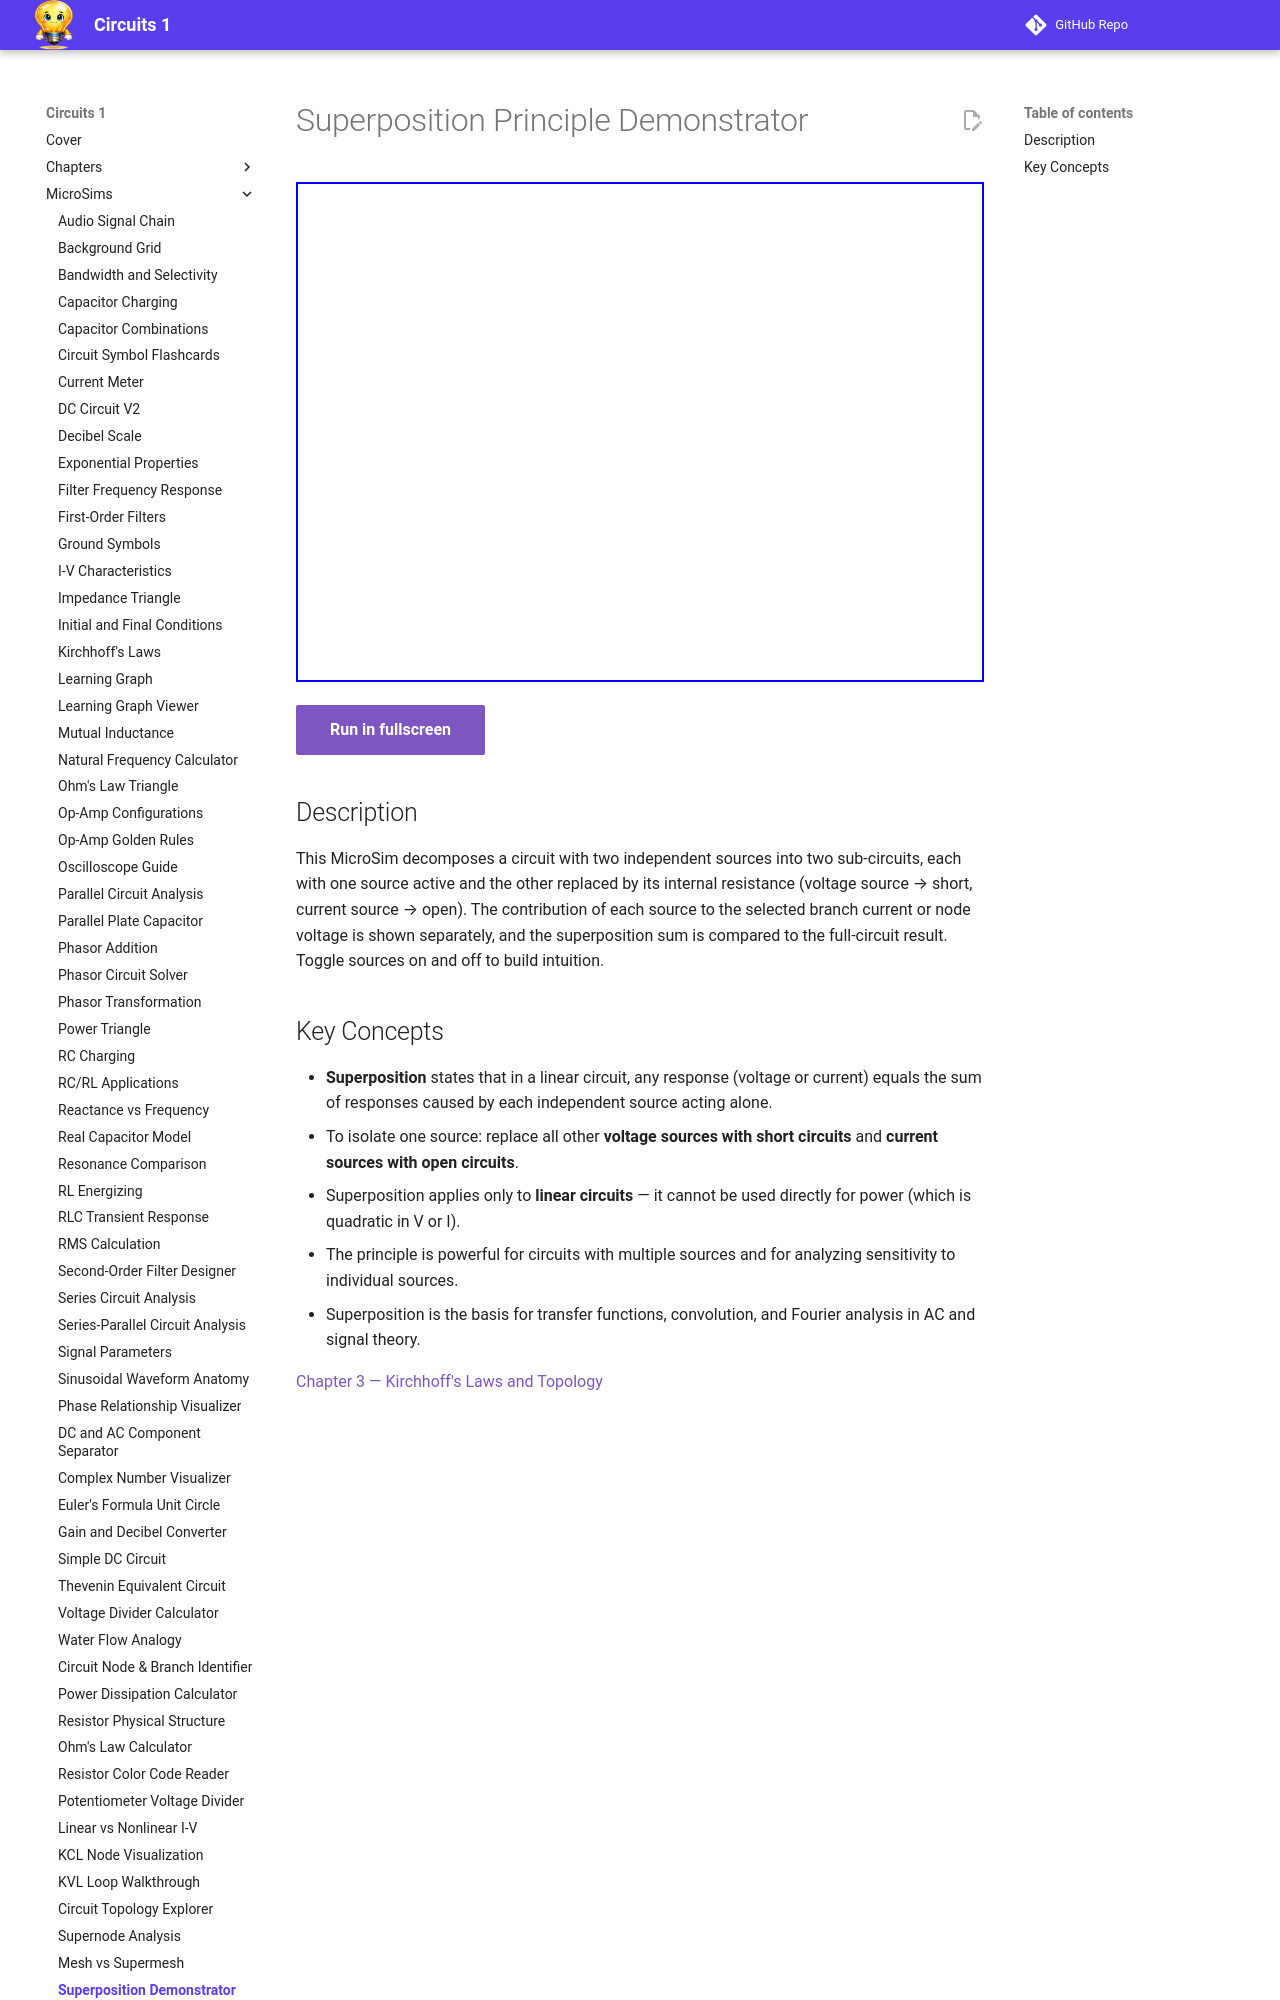

repository: dmccreary/circuits · page: sims/superposition-demo/index.html · generator: mkdocs

---
title: Superposition Principle Demonstrator
description: Interactive demonstration of the superposition principle showing how each independent source contributes separately to branch currents and node voltages, with the total equal to the sum of individual contributions.
---

# Superposition Principle Demonstrator

<iframe src="main.html" width="100%" height="500px" scrolling="no"></iframe>

[Run in fullscreen](main.html){ .md-button .md-button--primary }

## Description

This MicroSim decomposes a circuit with two independent sources into two sub-circuits, each with one source active and the other replaced by its internal resistance (voltage source → short, current source → open). The contribution of each source to the selected branch current or node voltage is shown separately, and the superposition sum is compared to the full-circuit result. Toggle sources on and off to build intuition.
